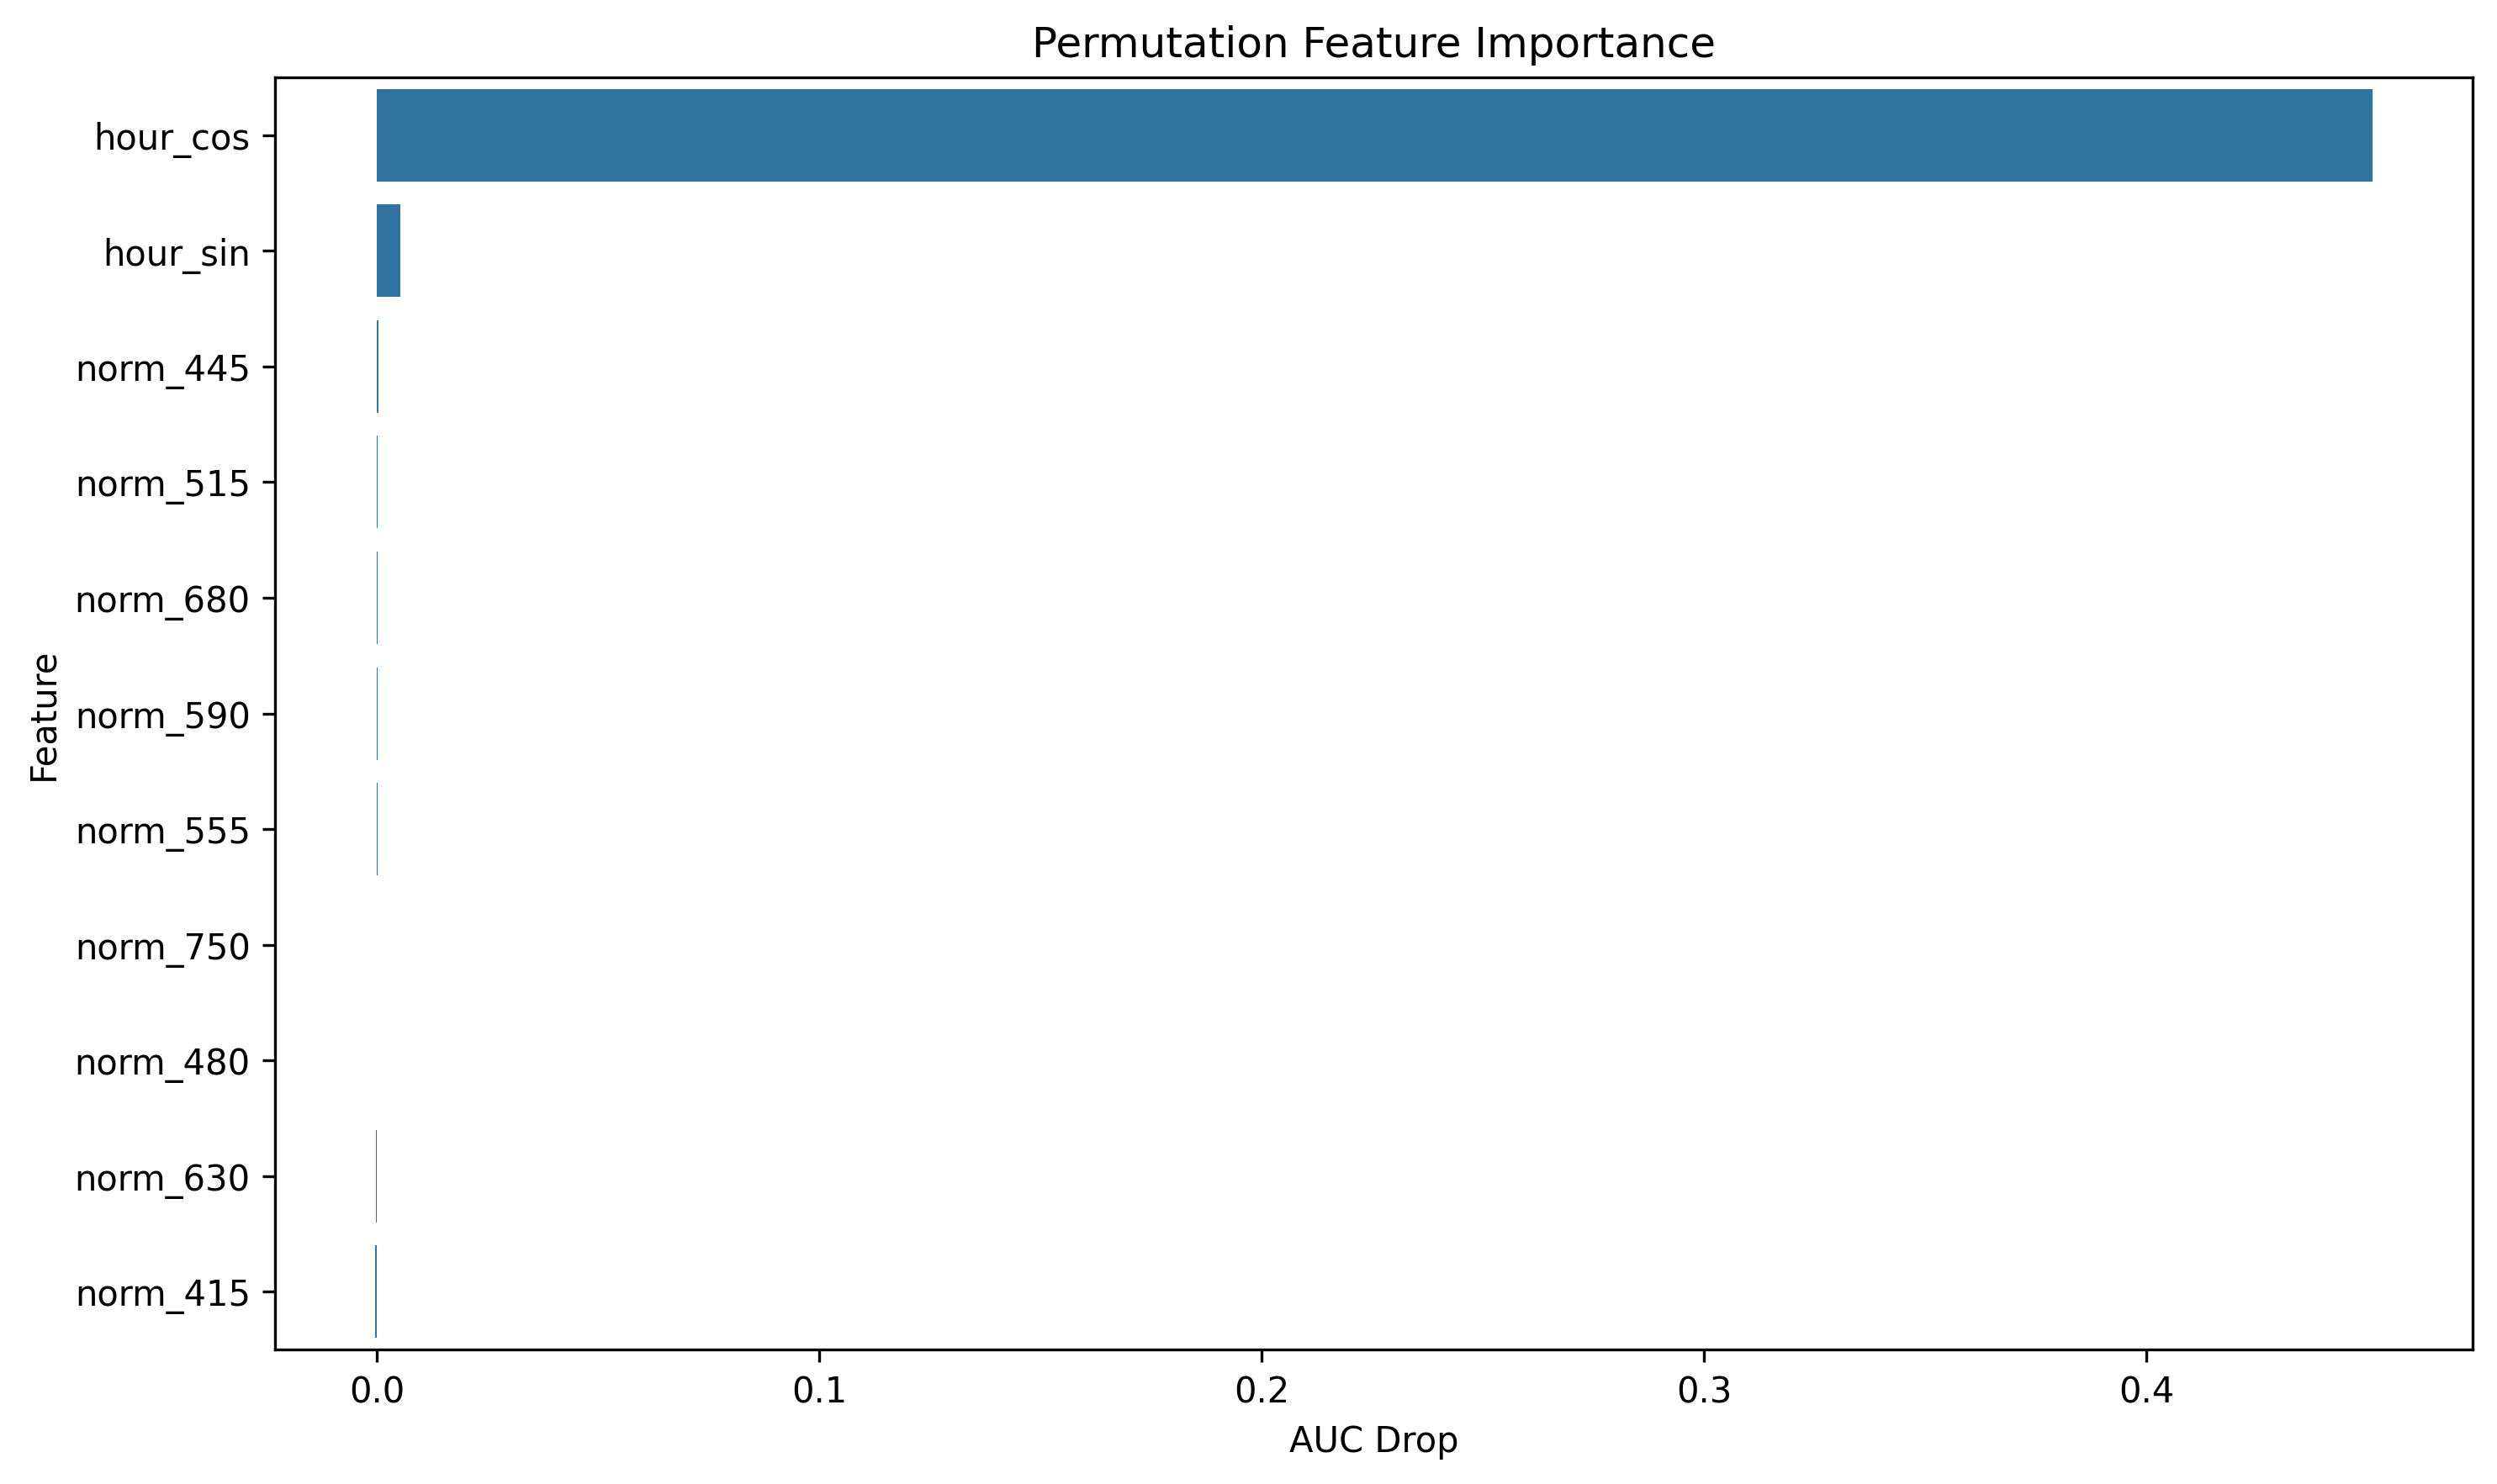

Source data for this figure (header and first rows):
feature, importance
hour_cos, 0.4511
hour_sin, 0.005337
norm_445, 0.0003575
norm_515, 0.000163
norm_680, 0.0001595
norm_590, 0.0001489
norm_555, 0.0001121
norm_750, 2.2778723971013843e-05
norm_480, -7.008838144787847e-06
norm_630, -0.0001962
norm_415, -0.0004713
